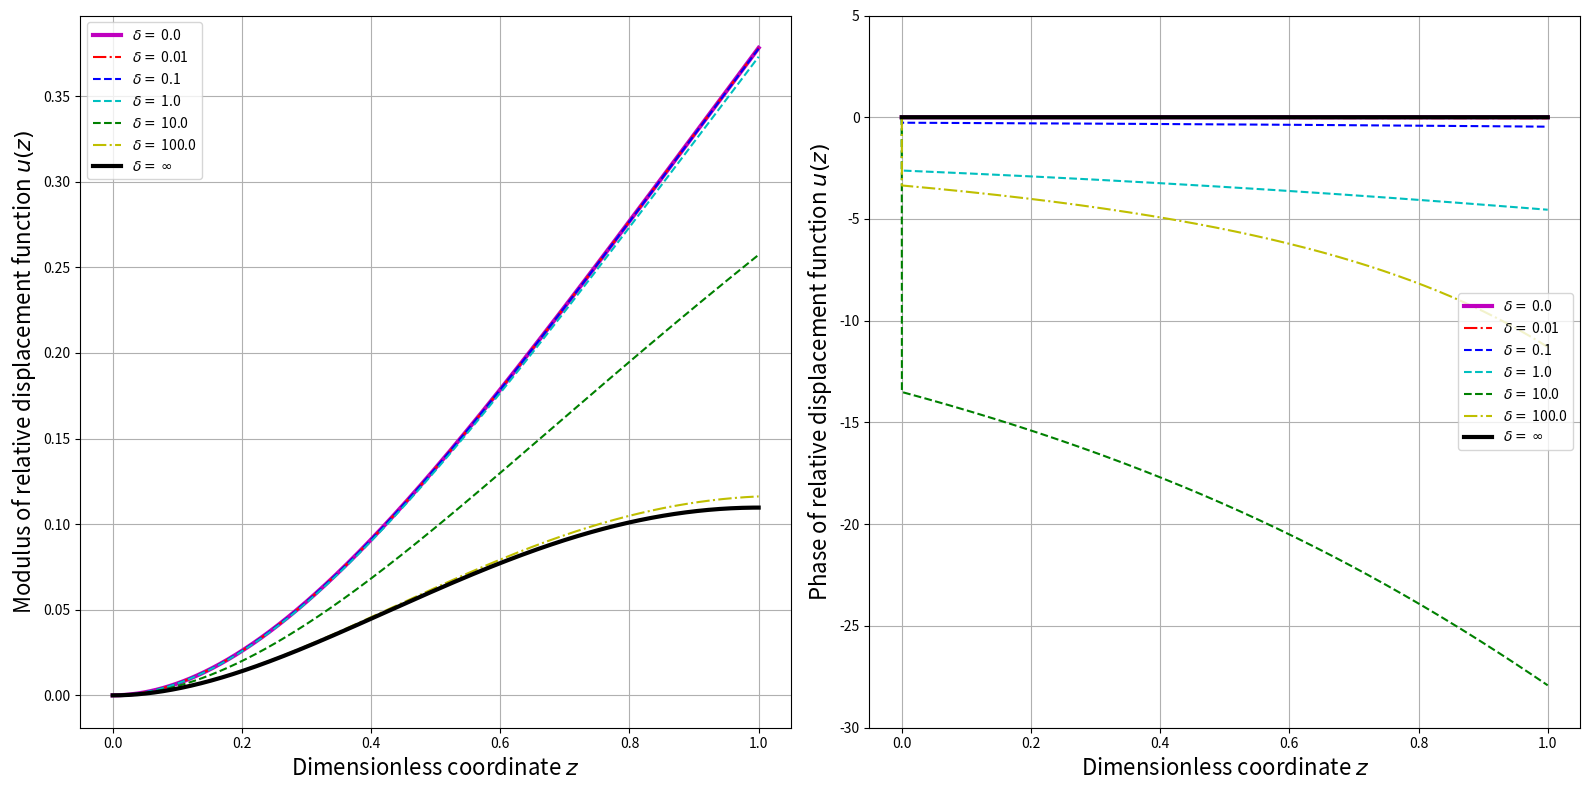

The matplotlib source for this figure:
import numpy as np
import matplotlib.pyplot as plt


# beam base structure material constants
lp   = 100.0e-3
Ys   = 100.0e9
rhos = 7.165e3
hs   = 0.25e-3
b    = 20.0e-3
# piezo layer material constants
c11E = 66.0e9
rhop = 7.80e3
hp   = 0.2e-3
ep33S= 15.93e-9
d31  = -190.0e-12
e31  = d31 * c11E
# e31  = -5.35
# external circuit and excitation
fr   = 20
Rl   = 10.0e3


Bp = 2.0e0/3.0e0 * b * ( Ys*hs**3.0e0 + c11E*((hs+hp)**3.0e0 - hs**3.0e0) )
Cp = ep33S * b * lp / 2.0e0 / hp
ep = b * e31 * (hs + hp/2.0e0)
mp = 2.0e0 * b * ( rhos * hs + rhop * hp )

# dimensionless parameters
alpha = ep * np.sqrt(lp / Cp / Bp)
beta  = Rl * Cp * np.sqrt(Bp / mp / lp**4.0e0)
nu    = 2 * np.pi * fr * np.sqrt(mp * lp**4.0e0 / Bp)

delta = alpha*alpha
sqlam = np.sqrt(nu)

xib = 0.5e-3
rd = xib / lp
rv = ep / Cp

fr_list = np.logspace(0.0, 3.0, 3001)
sqlam_list = np.sqrt(2 * np.pi * fr_list * np.sqrt(mp * lp**4.0e0 / Bp))
x = np.linspace(0.0, 1.0, 10001)

def beam_disp(x, arg_sqlam = sqlam, arg_beta = beta, arg_delta = delta):
    #########  Closed form solutions
    coeff_denom = 2.0 * ( 1 + np.cos(arg_sqlam)*np.cosh(arg_sqlam) + ( 1j * arg_beta * arg_sqlam * arg_delta) / (1 + 1j * arg_beta * arg_sqlam * arg_sqlam ) * ( np.sin(arg_sqlam)*np.cosh(arg_sqlam) + np.cos(arg_sqlam)*np.sinh(arg_sqlam) )  )
    Ae = ( 1 + np.cos(arg_sqlam)*np.cosh(arg_sqlam) - np.sin(arg_sqlam)*np.sinh(arg_sqlam) + ( 2 * 1j * arg_beta * arg_sqlam * arg_delta) / (1 + 1j * arg_beta * arg_sqlam * arg_sqlam ) * np.cos(arg_sqlam)*np.sinh(arg_sqlam) ) / coeff_denom
    Be = ( np.sin(arg_sqlam)*np.cosh(arg_sqlam) + np.cos(arg_sqlam)*np.sinh(arg_sqlam) + ( 2 * 1j * arg_beta * arg_sqlam * arg_delta) / (1 + 1j * arg_beta * arg_sqlam * arg_sqlam ) * np.sin(arg_sqlam)*np.sinh(arg_sqlam) ) / coeff_denom
    Ce = 1.0 - Ae
    De = - Be
    #########  Expansion for the function
    ue = Ae*np.cos(arg_sqlam*x) + Be*np.sin(arg_sqlam*x) + Ce*np.cosh(arg_sqlam*x) + De*np.sinh(arg_sqlam*x) - 1.0
    return ue

def beam_disp_zero(x, arg_sqlam = sqlam, arg_beta = beta, arg_delta = delta):
    #########  Closed form solutions
    coeff_denom = 2.0 * ( 1 + np.cos(arg_sqlam)*np.cosh(arg_sqlam) )
    Ae = ( 1 + np.cos(arg_sqlam)*np.cosh(arg_sqlam) - np.sin(arg_sqlam)*np.sinh(arg_sqlam) ) / coeff_denom
    Be = ( np.sin(arg_sqlam)*np.cosh(arg_sqlam) + np.cos(arg_sqlam)*np.sinh(arg_sqlam) ) / coeff_denom
    Ce = 1.0 - Ae
    De = - Be
    #########  Expansion for the function
    ue = Ae*np.cos(arg_sqlam*x) + Be*np.sin(arg_sqlam*x) + Ce*np.cosh(arg_sqlam*x) + De*np.sinh(arg_sqlam*x) - 1.0
    return ue

def beam_disp_infty(x, arg_sqlam = sqlam, arg_beta = beta, arg_delta = delta):
    #########  Closed form solutions
    coeff_denom = np.sin(arg_sqlam)*np.cosh(arg_sqlam) + np.cos(arg_sqlam)*np.sinh(arg_sqlam)
    Ae = np.cos(arg_sqlam)*np.sinh(arg_sqlam) / coeff_denom
    Be = np.sin(arg_sqlam)*np.sinh(arg_sqlam) / coeff_denom
    Ce = 1.0 - Ae
    De = - Be
    #########  Expansion for the function
    ue = Ae*np.cos(arg_sqlam*x) + Be*np.sin(arg_sqlam*x) + Ce*np.cosh(arg_sqlam*x) + De*np.sinh(arg_sqlam*x) - 1.0
    return ue



print(beta, nu)

plt.figure(1, figsize=(16,8))
plt.subplot(121)
plt.plot(x, np.abs(beam_disp_zero(x, sqlam, beta, delta)), 'm', label = '$\\delta = $ {0}'.format(0.0), linewidth = 3)
delta = 0.01
plt.plot(x, np.abs(beam_disp(x, sqlam, beta, delta)), 'r-.', label = '$\\delta = $ {0}'.format(delta))
delta = 0.1
plt.plot(x, np.abs(beam_disp(x, sqlam, beta, delta)), 'b--', label = '$\\delta = $ {0}'.format(delta))
delta = 1.0
plt.plot(x, np.abs(beam_disp(x, sqlam, beta, delta)), 'c--', label = '$\\delta = $ {0}'.format(delta))
delta = 10.0
plt.plot(x, np.abs(beam_disp(x, sqlam, beta, delta)), 'g--', label = '$\\delta = $ {0}'.format(delta))
delta = 100.0
plt.plot(x, np.abs(beam_disp(x, sqlam, beta, delta)), 'y-.', label = '$\\delta = $ {0}'.format(delta))
plt.plot(x, np.abs(beam_disp_infty(x, sqlam, beta, delta)), 'k', label = '$\\delta = $ $\\infty$', linewidth = 3)

plt.legend(loc = 'upper left')
plt.grid(True)
# plt.title('$\\delta = $ {0}, $\\sigma = $ {1:1.2f}'.format(delta,nu))
plt.xlabel('Dimensionless coordinate $z$',fontsize=16)
plt.ylabel('Modulus of relative displacement function $u(z)$',fontsize=16)




plt.subplot(122)
plt.plot(x, np.angle(beam_disp_zero(x, sqlam, beta, delta))/np.pi*180, 'm', label = '$\\delta = $ {0}'.format(0.0), linewidth = 3)
delta = 0.01
plt.plot(x, np.angle(beam_disp(x, sqlam, beta, delta))/np.pi*180, 'r-.', label = '$\\delta = $ {0}'.format(delta))
delta = 0.1
plt.plot(x, np.angle(beam_disp(x, sqlam, beta, delta))/np.pi*180, 'b--', label = '$\\delta = $ {0}'.format(delta))
delta = 1.0
plt.plot(x, np.angle(beam_disp(x, sqlam, beta, delta))/np.pi*180, 'c--', label = '$\\delta = $ {0}'.format(delta))
delta = 10.0
plt.plot(x, np.angle(beam_disp(x, sqlam, beta, delta))/np.pi*180, 'g--', label = '$\\delta = $ {0}'.format(delta))
delta = 100.0
plt.plot(x, np.angle(beam_disp(x, sqlam, beta, delta))/np.pi*180, 'y-.', label = '$\\delta = $ {0}'.format(delta))
plt.plot(x, np.angle(beam_disp_infty(x, sqlam, beta, delta))/np.pi*180, 'k', label = '$\\delta = $ $\\infty$', linewidth = 3)

plt.legend(loc = 'center right')
plt.grid(True)
# plt.title('$\\delta = $ {0}, $\\sigma = $ {1:1.2f}'.format(delta,nu))
plt.xlabel('Dimensionless coordinate $z$',fontsize=16)
plt.ylabel('Phase of relative displacement function $u(z)$',fontsize=16)
plt.ylim([-30,5])

plt.tight_layout()

# plt.axes([.18, .7, .2, .2])
# plt.plot(x, np.abs(beam_disp_zero(x, sqlam, beta, delta)), 'm', linewidth = 3)
# delta = 0.01
# plt.plot(x, np.abs(beam_disp(x, sqlam, beta, delta)), 'r-.')
# delta = 0.1
# plt.plot(x, np.abs(beam_disp(x, sqlam, beta, delta)), 'b--')
# delta = 1.0
# plt.plot(x, np.abs(beam_disp(x, sqlam, beta, delta)), 'c--')
# plt.xlim([0.8,1.0])
# plt.ylim([0.27,0.38])

plt.savefig('fig_sol_analytic_disp_fun.jpg',dpi=300)
plt.savefig('fig_sol_analytic_disp_fun.eps')
plt.savefig('fig_sol_analytic_disp_fun.pdf')

plt.show()















































# plt.figure(1, figsize=(12,6))
# print(sqlam,beta,delta)
# plt.subplot(121)
# plt.plot(x, np.abs(beam_disp_zero(x, sqlam, beta)), 'm-', label = '$\\delta = 0.0$', linewidth=3)
# plt.plot(x, np.abs(beam_disp(x, sqlam, beta, 0.01)), 'b-.', label = '$\\delta = 0.01$')
# plt.plot(x, np.abs(beam_disp(x, sqlam, beta, 0.1)), 'g-.', label = '$\\delta = 0.1$')
# plt.plot(x, np.abs(beam_disp(x, sqlam, beta, 1.0)), 'k-.', label = '$\\delta = 1.0$')
# plt.plot(x, np.abs(beam_disp(x, sqlam, beta, 10.0)), 'c-', label = '$\\delta = 10.0$')
# plt.plot(x, np.abs(beam_disp_infty(x, sqlam, beta)), 'y-', label = '$\\delta = \\infty$', linewidth=3)
# plt.grid(True)
# plt.legend(loc='best')
# plt.ticklabel_format(axis='y', style='sci', scilimits=(0,0))
# plt.ylabel('Amplitude of $u(z)$')
# plt.xlabel('Streamwise position $z$')


# plt.subplot(122)
# plt.plot(x, np.angle(beam_disp_zero(x, sqlam, beta)), 'm-', label = '$\\delta = 0.0$', linewidth=3)
# plt.plot(x, np.angle(beam_disp(x, sqlam, beta, 0.01)), 'b-.', label = '$\\delta = 0.01$')
# plt.plot(x, np.angle(beam_disp(x, sqlam, beta, 0.1)), 'g-.', label = '$\\delta = 0.1$')
# plt.plot(x, np.angle(beam_disp(x, sqlam, beta, 1.0)), 'k-.', label = '$\\delta = 1.0$')
# plt.plot(x, np.angle(beam_disp(x, sqlam, beta, 10.0)), 'c-', label = '$\\delta = 10.0$')
# plt.plot(x, np.angle(beam_disp_infty(x, sqlam, beta)), 'y--', label = '$\\delta = \\infty$', linewidth=3)
# plt.grid(True)
# plt.legend(loc='best')
# plt.ticklabel_format(axis='y', style='sci', scilimits=(0,0))
# plt.xlabel('Streamwise position $z$')
# plt.ylabel('Phase of $u(z)$')
# plt.ylim([-1.0e-2,0.1e-2])
# plt.tight_layout()


# plt.savefig('fig_sol_analytic_disp_fun.jpg',dpi=300)
# plt.savefig('fig_sol_analytic_disp_fun.delta')
# plt.savefig('fig_sol_analytic_disp_fun.pdf')
# plt.show()














# def beam_disp_der1(x, arg_sqlam = sqlam, arg_beta = beta, arg_delta = delta):
#     #########  Closed form solutions
#     coeff_denom = 2.0 * ( 1 + np.cos(arg_sqlam)*np.cosh(arg_sqlam) + ( 1j * arg_beta * arg_sqlam * arg_delta) / (1 + 1j * arg_beta * arg_sqlam * arg_sqlam ) * ( np.sin(arg_sqlam)*np.cosh(arg_sqlam) + np.cos(arg_sqlam)*np.sinh(arg_sqlam) )  )
#     Ae = ( 1 + np.cos(arg_sqlam)*np.cosh(arg_sqlam) - np.sin(arg_sqlam)*np.sinh(arg_sqlam) + ( 2 * 1j * arg_beta * arg_sqlam * arg_delta) / (1 + 1j * arg_beta * arg_sqlam * arg_sqlam ) * np.cos(arg_sqlam)*np.sinh(arg_sqlam) ) / coeff_denom
#     Be = ( np.sin(arg_sqlam)*np.cosh(arg_sqlam) + np.cos(arg_sqlam)*np.sinh(arg_sqlam) + ( 2 * 1j * arg_beta * arg_sqlam * arg_delta) / (1 + 1j * arg_beta * arg_sqlam * arg_sqlam ) * np.sin(arg_sqlam)*np.sinh(arg_sqlam) ) / coeff_denom
#     Ce = 1.0 - Ae
#     De = - Be
#     #########  Expansion for the function
#     ue = -Ae*np.sin(arg_sqlam*x) + Be*np.cos(arg_sqlam*x) + Ce*np.sinh(arg_sqlam*x) + De*np.cosh(arg_sqlam*x)
#     ue = ue * arg_sqlam
#     return ue
# plt.figure(1, figsize=(16,8))
# plt.plot(fr_list, np.abs(beam_disp_der1(1.0, sqlam_list, beta, delta)), 'r-', label = 'closed form')
# plt.yscale('log')
# plt.show()